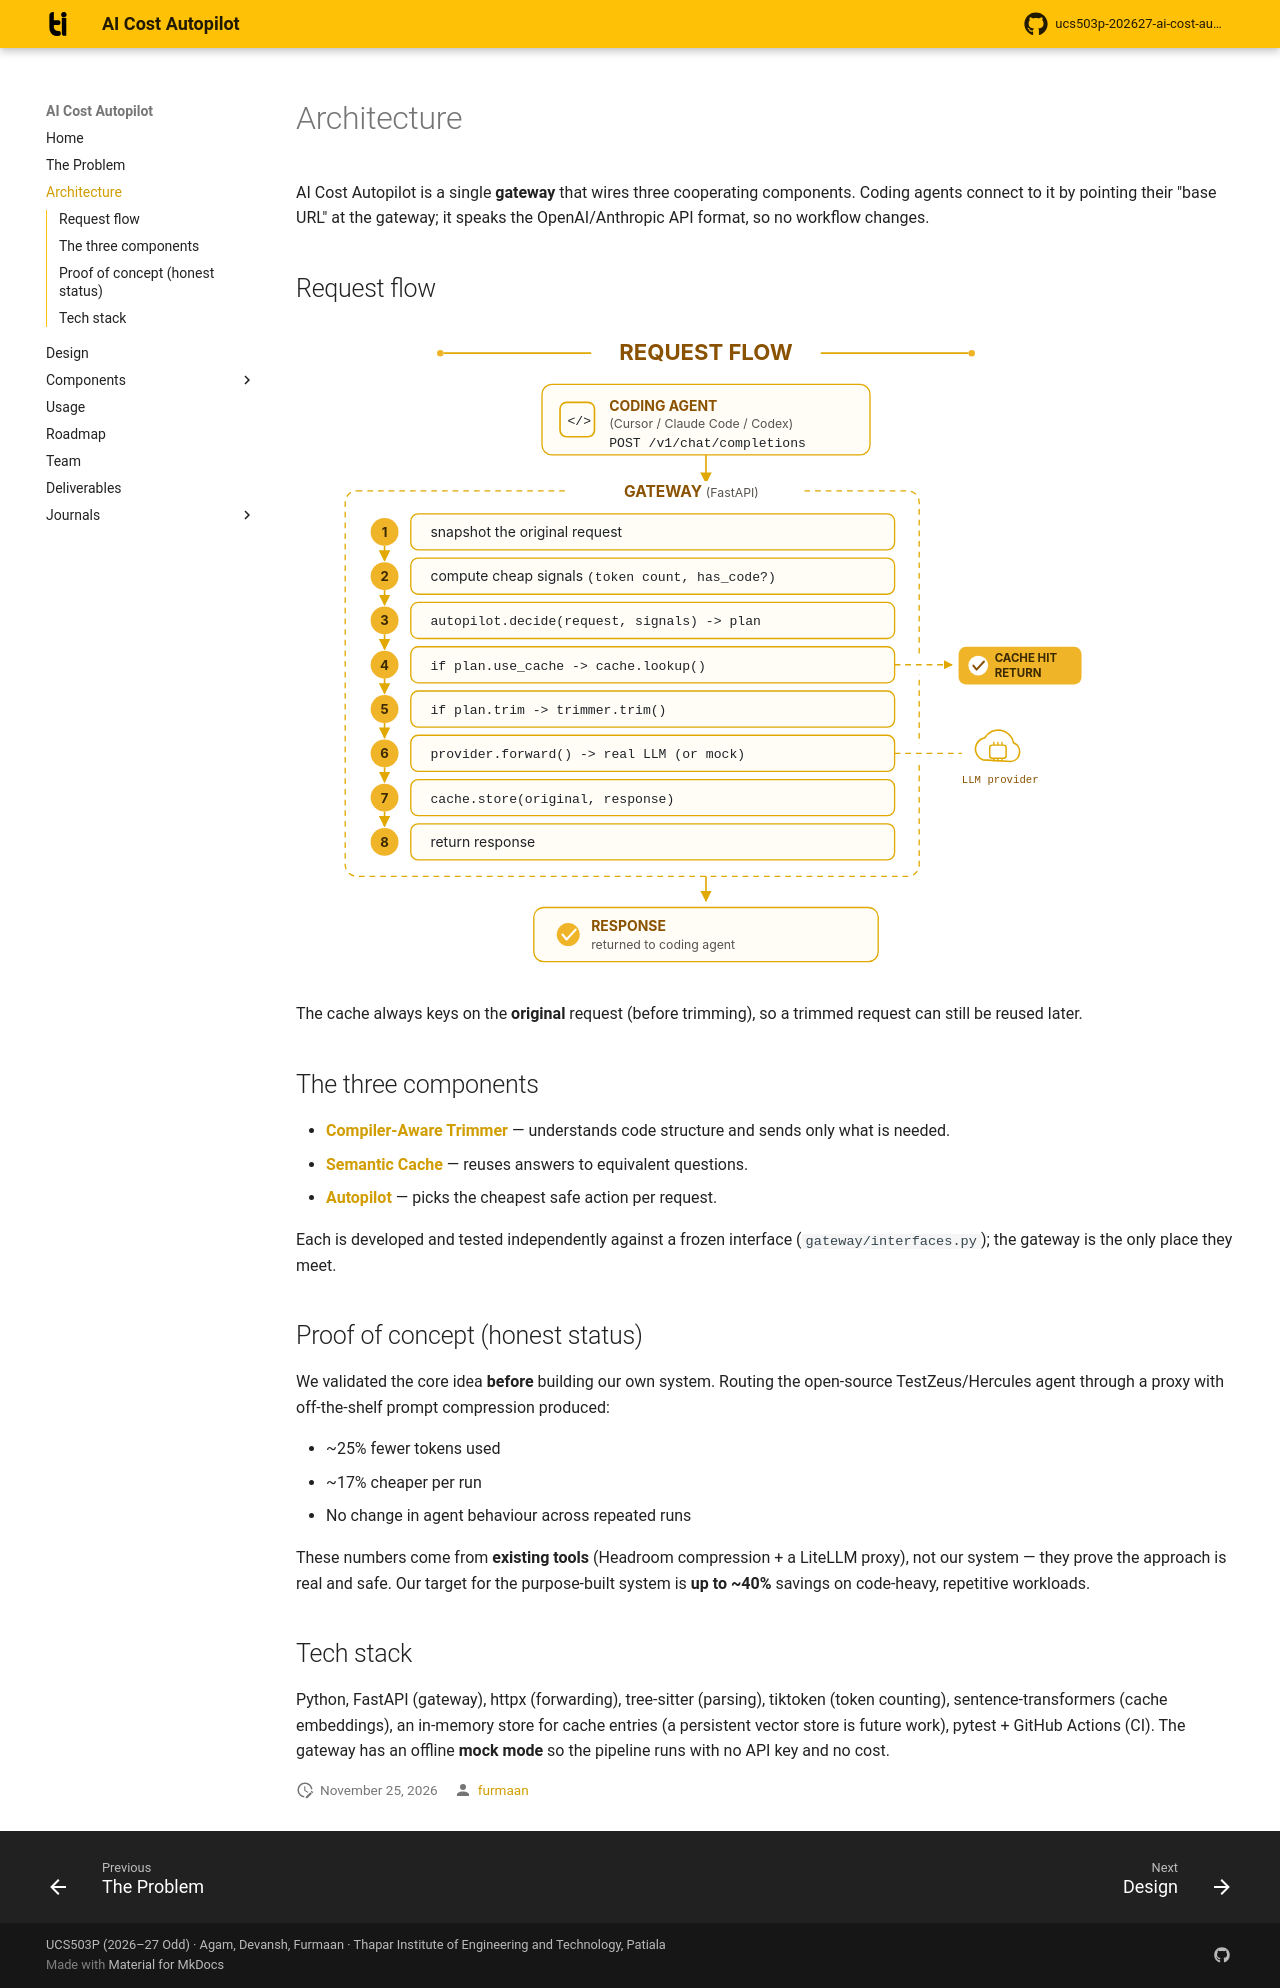

repository: agamlotey/ucs503p-202627-ai-cost-autopilot · page: architecture/index.html · generator: mkdocs

# Architecture

AI Cost Autopilot is a single **gateway** that wires three cooperating
components. Coding agents connect to it by pointing their "base URL" at the
gateway; it speaks the OpenAI/Anthropic API format, so no workflow changes.

## Request flow

![Request flow: a coding agent posts to the gateway, which snapshots the
request, computes signals, asks the autopilot for a plan, checks the cache
(returning early on a hit), trims, forwards to the LLM, stores the response
against the original request, and returns
it.](assets/img/request-flow.svg){ width="820" }

The cache always keys on the **original** request (before trimming), so a
trimmed request can still be reused later.

## The three components

- **[Compiler-Aware Trimmer](components/trimmer.md)** — understands code
  structure and sends only what is needed.
- **[Semantic Cache](components/cache.md)** — reuses answers to equivalent
  questions.
- **[Autopilot](components/autopilot.md)** — picks the cheapest safe action per
  request.

Each is developed and tested independently against a frozen interface
(`gateway/interfaces.py`); the gateway is the only place they meet.

## Proof of concept (honest status)

We validated the core idea **before** building our own system. Routing the
open-source TestZeus/Hercules agent through a proxy with off-the-shelf prompt
compression produced:

- ~25% fewer tokens used
- ~17% cheaper per run
- No change in agent behaviour across repeated runs

These numbers come from **existing tools** (Headroom compression + a LiteLLM
proxy), not our system — they prove the approach is real and safe. Our target
for the purpose-built system is **up to ~40%** savings on code-heavy, repetitive
workloads.

## Tech stack

Python, FastAPI (gateway), httpx (forwarding), tree-sitter (parsing), tiktoken
(token counting), sentence-transformers (cache embeddings), an in-memory store
for cache entries (a persistent vector store is future work), pytest + GitHub
Actions (CI). The gateway has an offline **mock mode** so
the pipeline runs with no API key and no cost.
